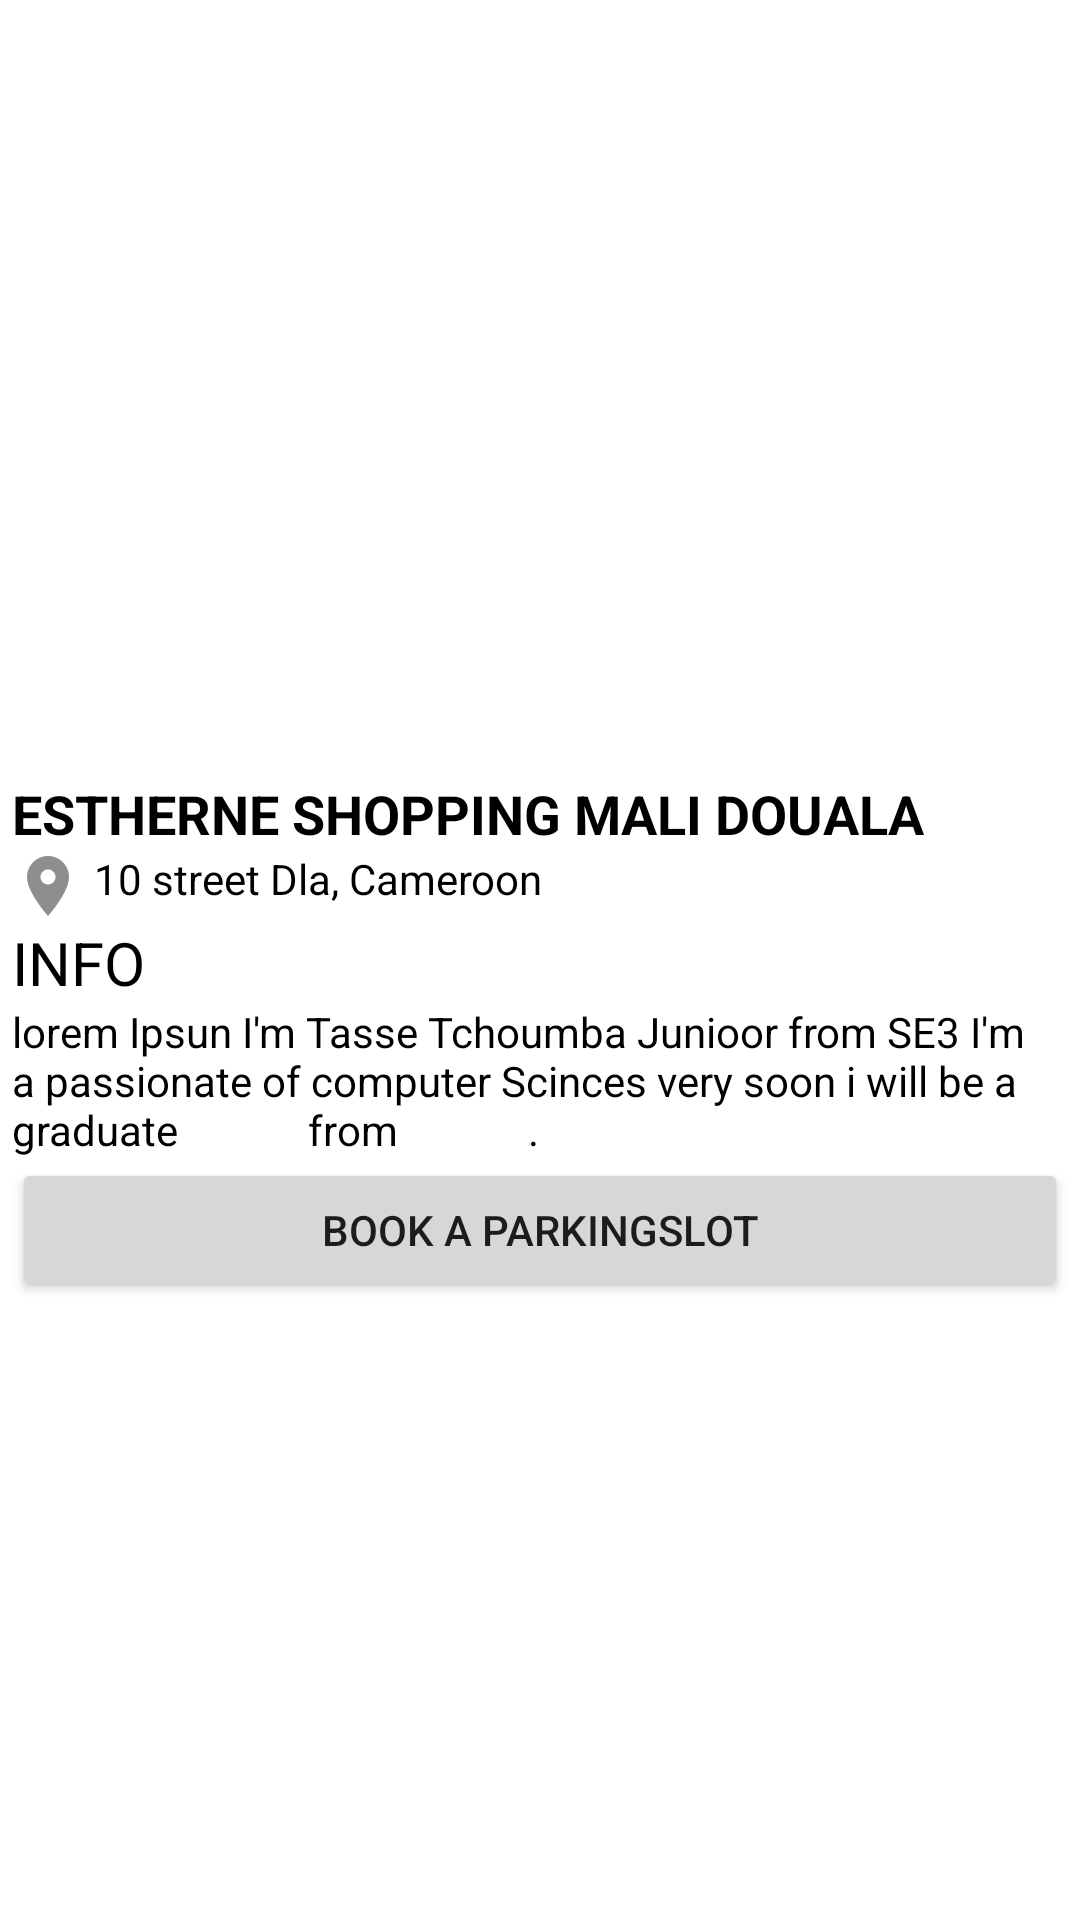

Here is an Android app screen rendered from its layout file. Give the layout XML and the strings, colors and styles it references.
<!-- AndroidManifest.xml: application theme Theme.ParkingManage -->
<!-- res/layout/activity_detail_parking.xml -->
<?xml version="1.0" encoding="utf-8"?>
<LinearLayout xmlns:android="http://schemas.android.com/apk/res/android"
    xmlns:app="http://schemas.android.com/apk/res-auto"
    xmlns:tools="http://schemas.android.com/tools"
    android:layout_width="match_parent"
    android:layout_height="match_parent"
    android:padding="4dp"
    android:orientation="vertical"
    android:background="@color/white"
    tools:context=".Detail_parking">
    <LinearLayout
        android:layout_width="match_parent"
        android:layout_height="250dp">
        <ImageView
            android:layout_width="wrap_content"
            android:layout_height="wrap_content"
            android:src="@drawable/author_katz"
            android:scaleType="centerCrop"
            />
    </LinearLayout>
    <LinearLayout
        android:layout_width="match_parent"
        android:layout_marginTop="5dp"
        android:orientation="vertical"
        android:layout_height="wrap_content">
        <TextView
            android:id="@+id/detail_title"
            android:layout_width="wrap_content"
            android:layout_height="wrap_content"
            android:text="Estherne Shopping Mali Douala"
            android:textSize="18sp"
            android:textAllCaps="true"
            android:textStyle="bold"
            android:textColor="@color/black"
            />
        <RelativeLayout
            android:layout_width="match_parent"
            android:layout_height="wrap_content">
            <ImageView
                android:id="@+id/location_iDetail"
                android:layout_width="24dp"
                android:layout_height="24dp"
                android:src="@drawable/ic_baseline_location_on_24"
                />
            <TextView
                android:layout_width="wrap_content"
                android:layout_height="wrap_content"
                android:text=" 10 street Dla, Cameroon"
                android:textColor="@color/black"
                android:textSize="14sp"
                android:layout_toRightOf="@+id/location_iDetail"
                />
        </RelativeLayout>
    </LinearLayout>

    <LinearLayout
        android:layout_width="wrap_content"
        android:orientation="vertical"

        android:layout_height="wrap_content">
        <TextView
            android:layout_width="wrap_content"
            android:layout_height="wrap_content"
            android:text="Info"
            android:textSize="20sp"
            android:textAllCaps="true"
            android:textColor="@color/black"
            />
        <TextView
            android:id="@+id/detail_desc"
            android:layout_width="wrap_content"
            android:layout_height="wrap_content"
            android:textColor="@color/black"
            android:text="lorem Ipsun I'm Tasse Tchoumba Junioor from SE3 I'm a passionate of computer Scinces very soon i will be a graduate
            from
            ."
            />
    </LinearLayout>
        <Button
            android:layout_width="match_parent"
            android:layout_height="wrap_content"
            android:text="BOOK A ParkingSlot"
            android:padding="12dp"
            android:onClick="goBookingParkingSlot"
            />

</LinearLayout>
<!-- resources referenced by this layout -->
<resources>
  <!-- drawable ic_baseline_location_on_24 (drawable) -->
  <vector android:autoMirrored="true" android:height="24dp"
      android:tint="#8E8E8E" android:viewportHeight="24"
      android:viewportWidth="24" android:width="24dp" xmlns:android="http://schemas.android.com/apk/res/android">
      <path android:fillColor="@android:color/white" android:pathData="M12,2C8.13,2 5,5.13 5,9c0,5.25 7,13 7,13s7,-7.75 7,-13c0,-3.87 -3.13,-7 -7,-7zM12,11.5c-1.38,0 -2.5,-1.12 -2.5,-2.5s1.12,-2.5 2.5,-2.5 2.5,1.12 2.5,2.5 -1.12,2.5 -2.5,2.5z"/>
  </vector>
  <style name="Theme.ParkingManage" parent="Theme.MaterialComponents.DayNight.NoActionBar">
          
          <item name="colorPrimary">@color/purple_500</item>
          <item name="colorPrimaryVariant">@color/purple_700</item>
          <item name="colorOnPrimary">@color/white</item>
          
          <item name="colorSecondary">@color/teal_200</item>
          <item name="colorSecondaryVariant">@color/teal_700</item>
          <item name="colorOnSecondary">@color/black</item>
          
          <item name="android:statusBarColor" tools:targetApi="l">?attr/colorPrimaryVariant</item>
          
      </style>
  <!-- not gathered from this repository: default colours our renderer supplied (Android Studio template values) -->
  <color name="purple_500">#FF6200EE</color>
  <color name="purple_700">#FF3700B3</color>
  <color name="teal_200">#FF03DAC5</color>
  <color name="teal_700">#FF018786</color>
  <color name="black">#FF000000</color>
  <color name="white">#FFFFFFFF</color>
</resources>
